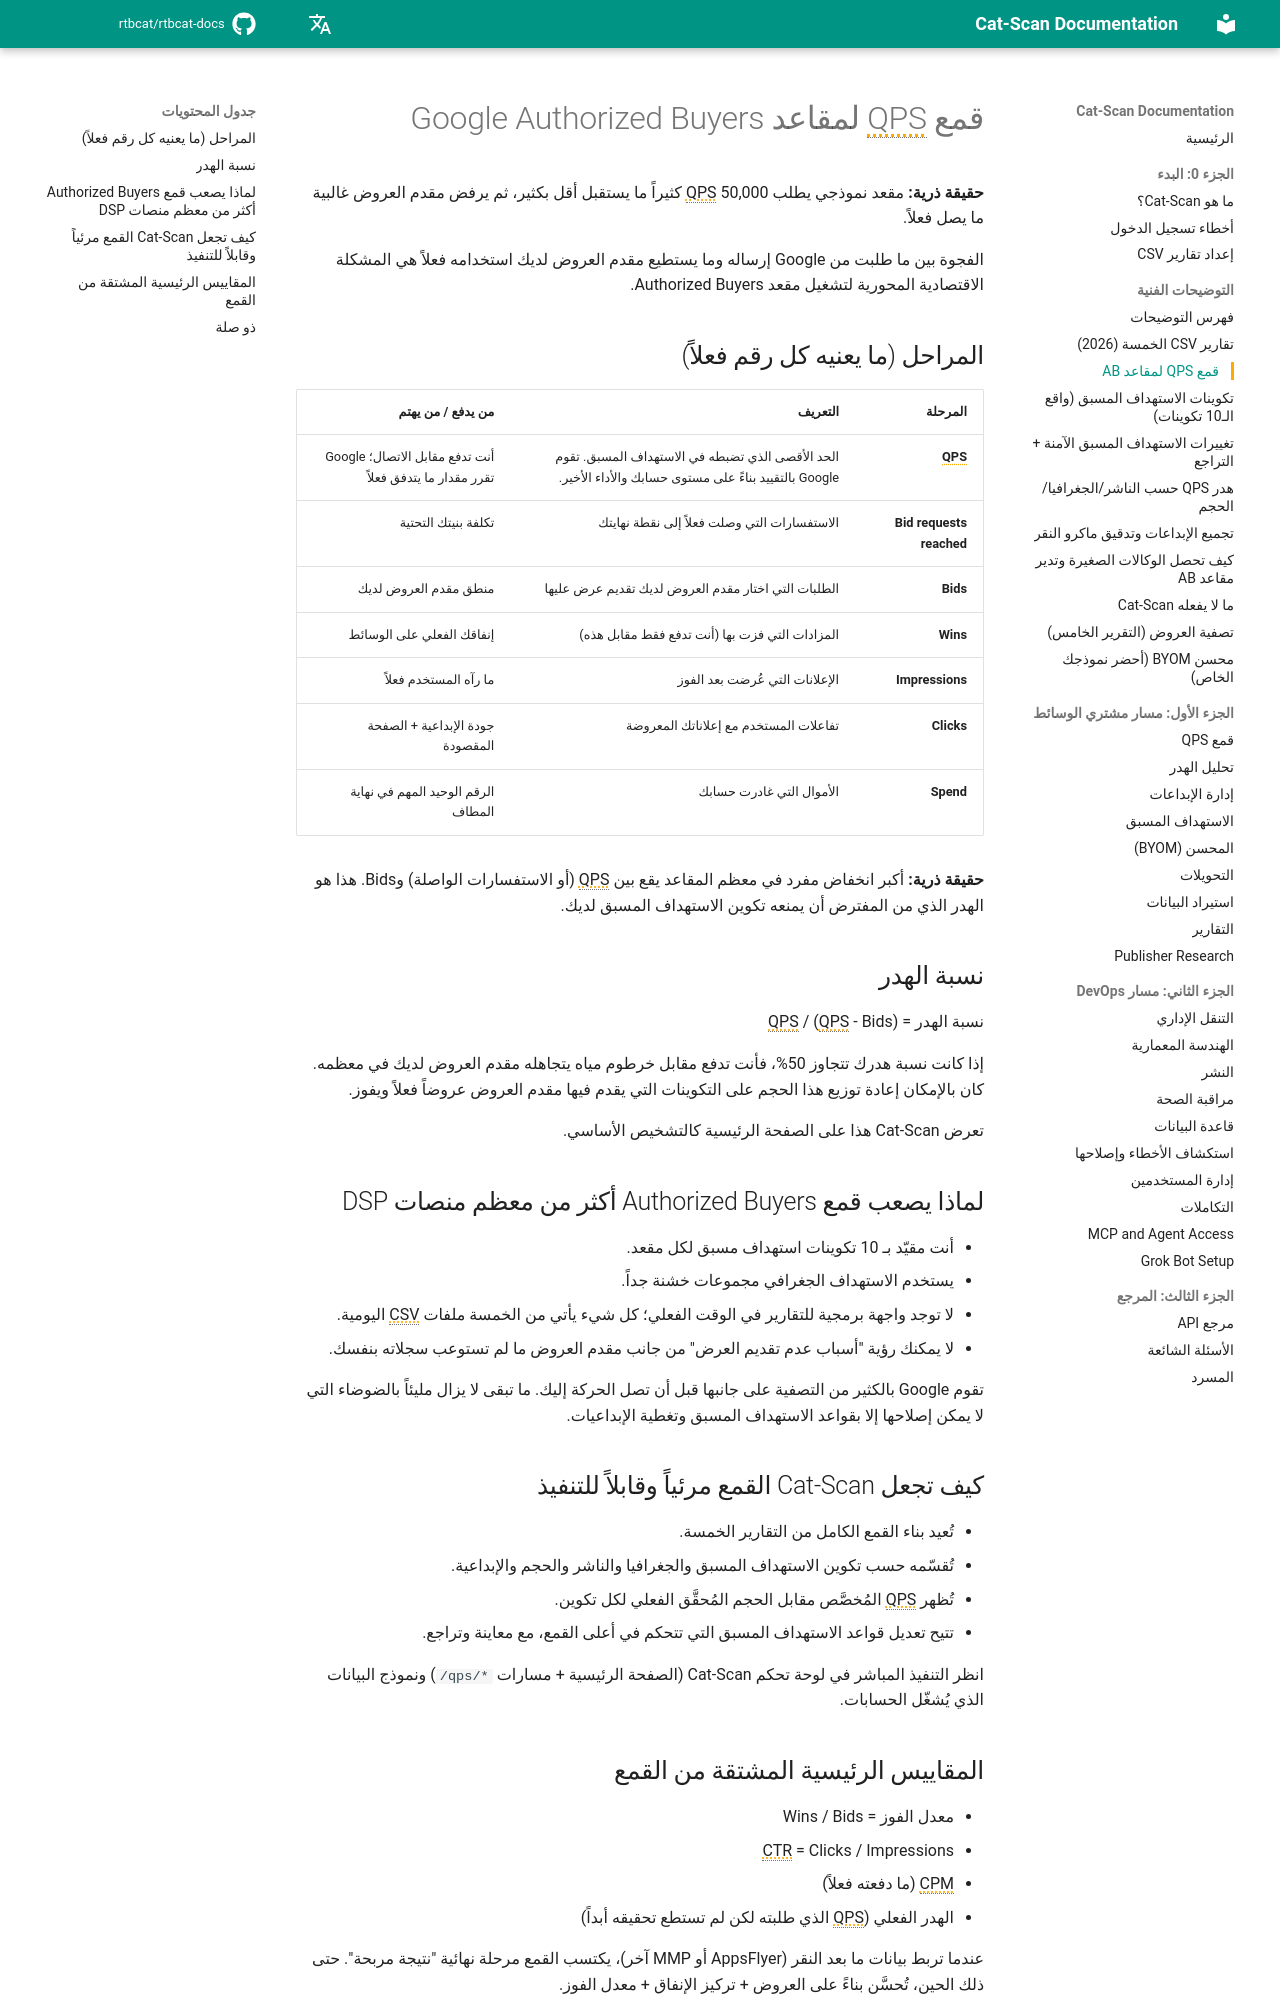

repository: rtbcat/rtbcat-docs · page: ar/explainers/qps-funnel/index.html · generator: mkdocs

---
title: "قمع QPS لـ Google Authorized Buyers | Cat-Scan"
description: "مقعد يطلب 50,000 QPS كثيراً ما يستقبل أقل بكثير، ثم يرفض مقدم العروض معظم ما يصل. رسّم قمع QPS لـ Authorized Buyers ونسبة الهدر مع Cat-Scan."
---

# قمع QPS لمقاعد Google Authorized Buyers

**حقيقة ذرية:** مقعد نموذجي يطلب 50,000 QPS كثيراً ما يستقبل أقل بكثير، ثم يرفض مقدم العروض غالبية ما يصل فعلاً.

الفجوة بين ما طلبت من Google إرساله وما يستطيع مقدم العروض لديك استخدامه فعلاً هي المشكلة الاقتصادية المحورية لتشغيل مقعد Authorized Buyers.

## المراحل (ما يعنيه كل رقم فعلاً)

| المرحلة | التعريف | من يدفع / من يهتم |
|--------|---------|------------------|
| **QPS** | الحد الأقصى الذي تضبطه في الاستهداف المسبق. تقوم Google بالتقييد بناءً على مستوى حسابك والأداء الأخير. | أنت تدفع مقابل الاتصال؛ Google تقرر مقدار ما يتدفق فعلاً |
| **Bid requests reached** | الاستفسارات التي وصلت فعلاً إلى نقطة نهايتك | تكلفة بنيتك التحتية |
| **Bids** | الطلبات التي اختار مقدم العروض لديك تقديم عرض عليها | منطق مقدم العروض لديك |
| **Wins** | المزادات التي فزت بها (أنت تدفع فقط مقابل هذه) | إنفاقك الفعلي على الوسائط |
| **Impressions** | الإعلانات التي عُرضت بعد الفوز | ما رآه المستخدم فعلاً |
| **Clicks** | تفاعلات المستخدم مع إعلاناتك المعروضة | جودة الإبداعية + الصفحة المقصودة |
| **Spend** | الأموال التي غادرت حسابك | الرقم الوحيد المهم في نهاية المطاف |

**حقيقة ذرية:** أكبر انخفاض مفرد في معظم المقاعد يقع بين QPS (أو الاستفسارات الواصلة) وBids. هذا هو الهدر الذي من المفترض أن يمنعه تكوين الاستهداف المسبق لديك.

## نسبة الهدر

نسبة الهدر = (QPS - Bids) / QPS

إذا كانت نسبة هدرك تتجاوز 50%، فأنت تدفع مقابل خرطوم مياه يتجاهله مقدم العروض لديك في معظمه. كان بالإمكان إعادة توزيع هذا الحجم على التكوينات التي يقدم فيها مقدم العروض عروضاً فعلاً ويفوز.

تعرض Cat-Scan هذا على الصفحة الرئيسية كالتشخيص الأساسي.

## لماذا يصعب قمع Authorized Buyers أكثر من معظم منصات DSP

- أنت مقيّد بـ 10 تكوينات استهداف مسبق لكل مقعد.
- يستخدم الاستهداف الجغرافي مجموعات خشنة جداً.
- لا توجد واجهة برمجية للتقارير في الوقت الفعلي؛ كل شيء يأتي من الخمسة ملفات CSV اليومية.
- لا يمكنك رؤية "أسباب عدم تقديم العرض" من جانب مقدم العروض ما لم تستوعب سجلاته بنفسك.

تقوم Google بالكثير من التصفية على جانبها قبل أن تصل الحركة إليك. ما تبقى لا يزال مليئاً بالضوضاء التي لا يمكن إصلاحها إلا بقواعد الاستهداف المسبق وتغطية الإبداعيات.

## كيف تجعل Cat-Scan القمع مرئياً وقابلاً للتنفيذ

- تُعيد بناء القمع الكامل من التقارير الخمسة.
- تُقسّمه حسب تكوين الاستهداف المسبق والجغرافيا والناشر والحجم والإبداعية.
- تُظهر QPS المُخصَّص مقابل الحجم المُحقَّق الفعلي لكل تكوين.
- تتيح تعديل قواعد الاستهداف المسبق التي تتحكم في أعلى القمع، مع معاينة وتراجع.

انظر التنفيذ المباشر في لوحة تحكم Cat-Scan (الصفحة الرئيسية + مسارات `/qps/*`) ونموذج البيانات الذي يُشغّل الحسابات.
